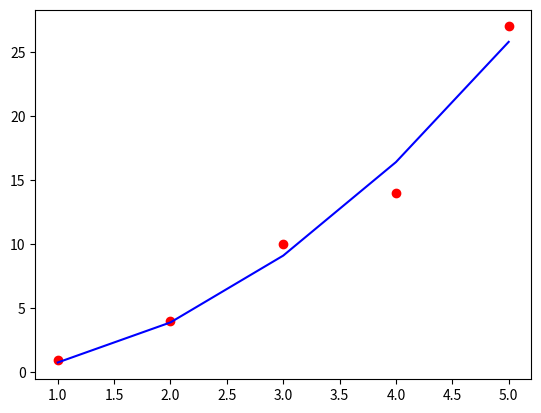

Here is the Python script that generated this plot:
import numpy as np
import matplotlib.pyplot as plt
from scipy.optimize import curve_fit

x = np.array([1, 2, 3, 4, 5])
y = np.array([1, 4, 10, 14, 27])

def fit(x, a, b):
    return a * x**2 + b

popt, pcov = curve_fit(fit, x, y, [1, 0])

plt.plot(x, y, 'ro')
plt.plot(x, fit(x, *popt), 'b-')
plt.show()
print(np.diag(pcov))
